Photos from the image-classification dataset "processed" in the GitHub repository DHemanth2001/Landslide_Identification_Using_ML. Its 7 classes are: debris flow, landslide, mudflow, non landslide, rockfall, rotational slide, translational slide.

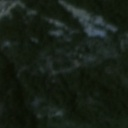
Label: non landslide

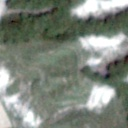
Label: landslide

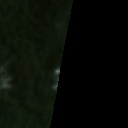
Label: landslide

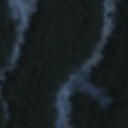
Label: landslide

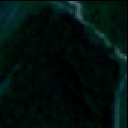
Label: non landslide

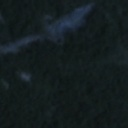
Label: rotational slide
